Photos from the image-classification dataset "California" in the GitHub repository aashigoyal210900/wildfire_cnn. Its 2 classes are: no wildfire, wildfire.

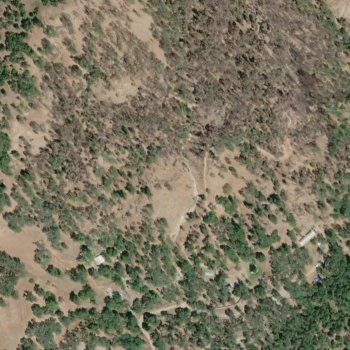
Label: wildfire

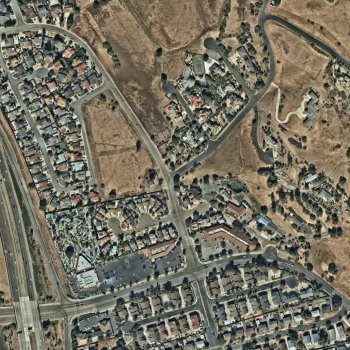
Label: wildfire

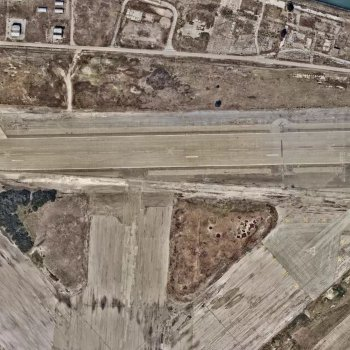
Label: no wildfire

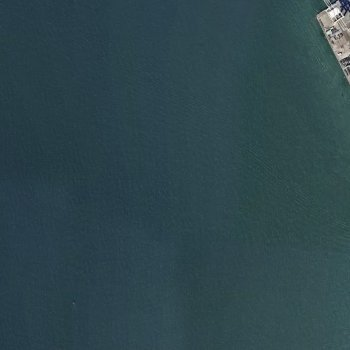
Label: no wildfire

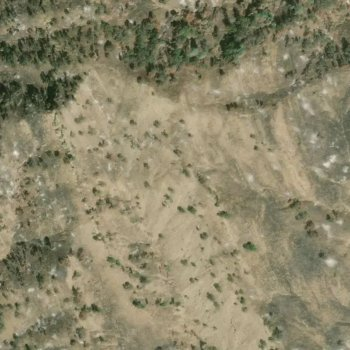
Label: wildfire

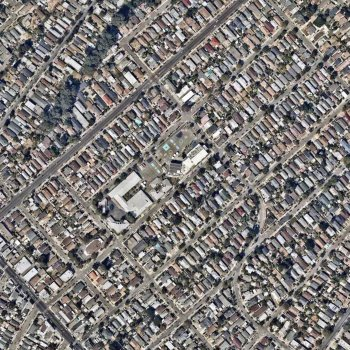
Label: no wildfire
